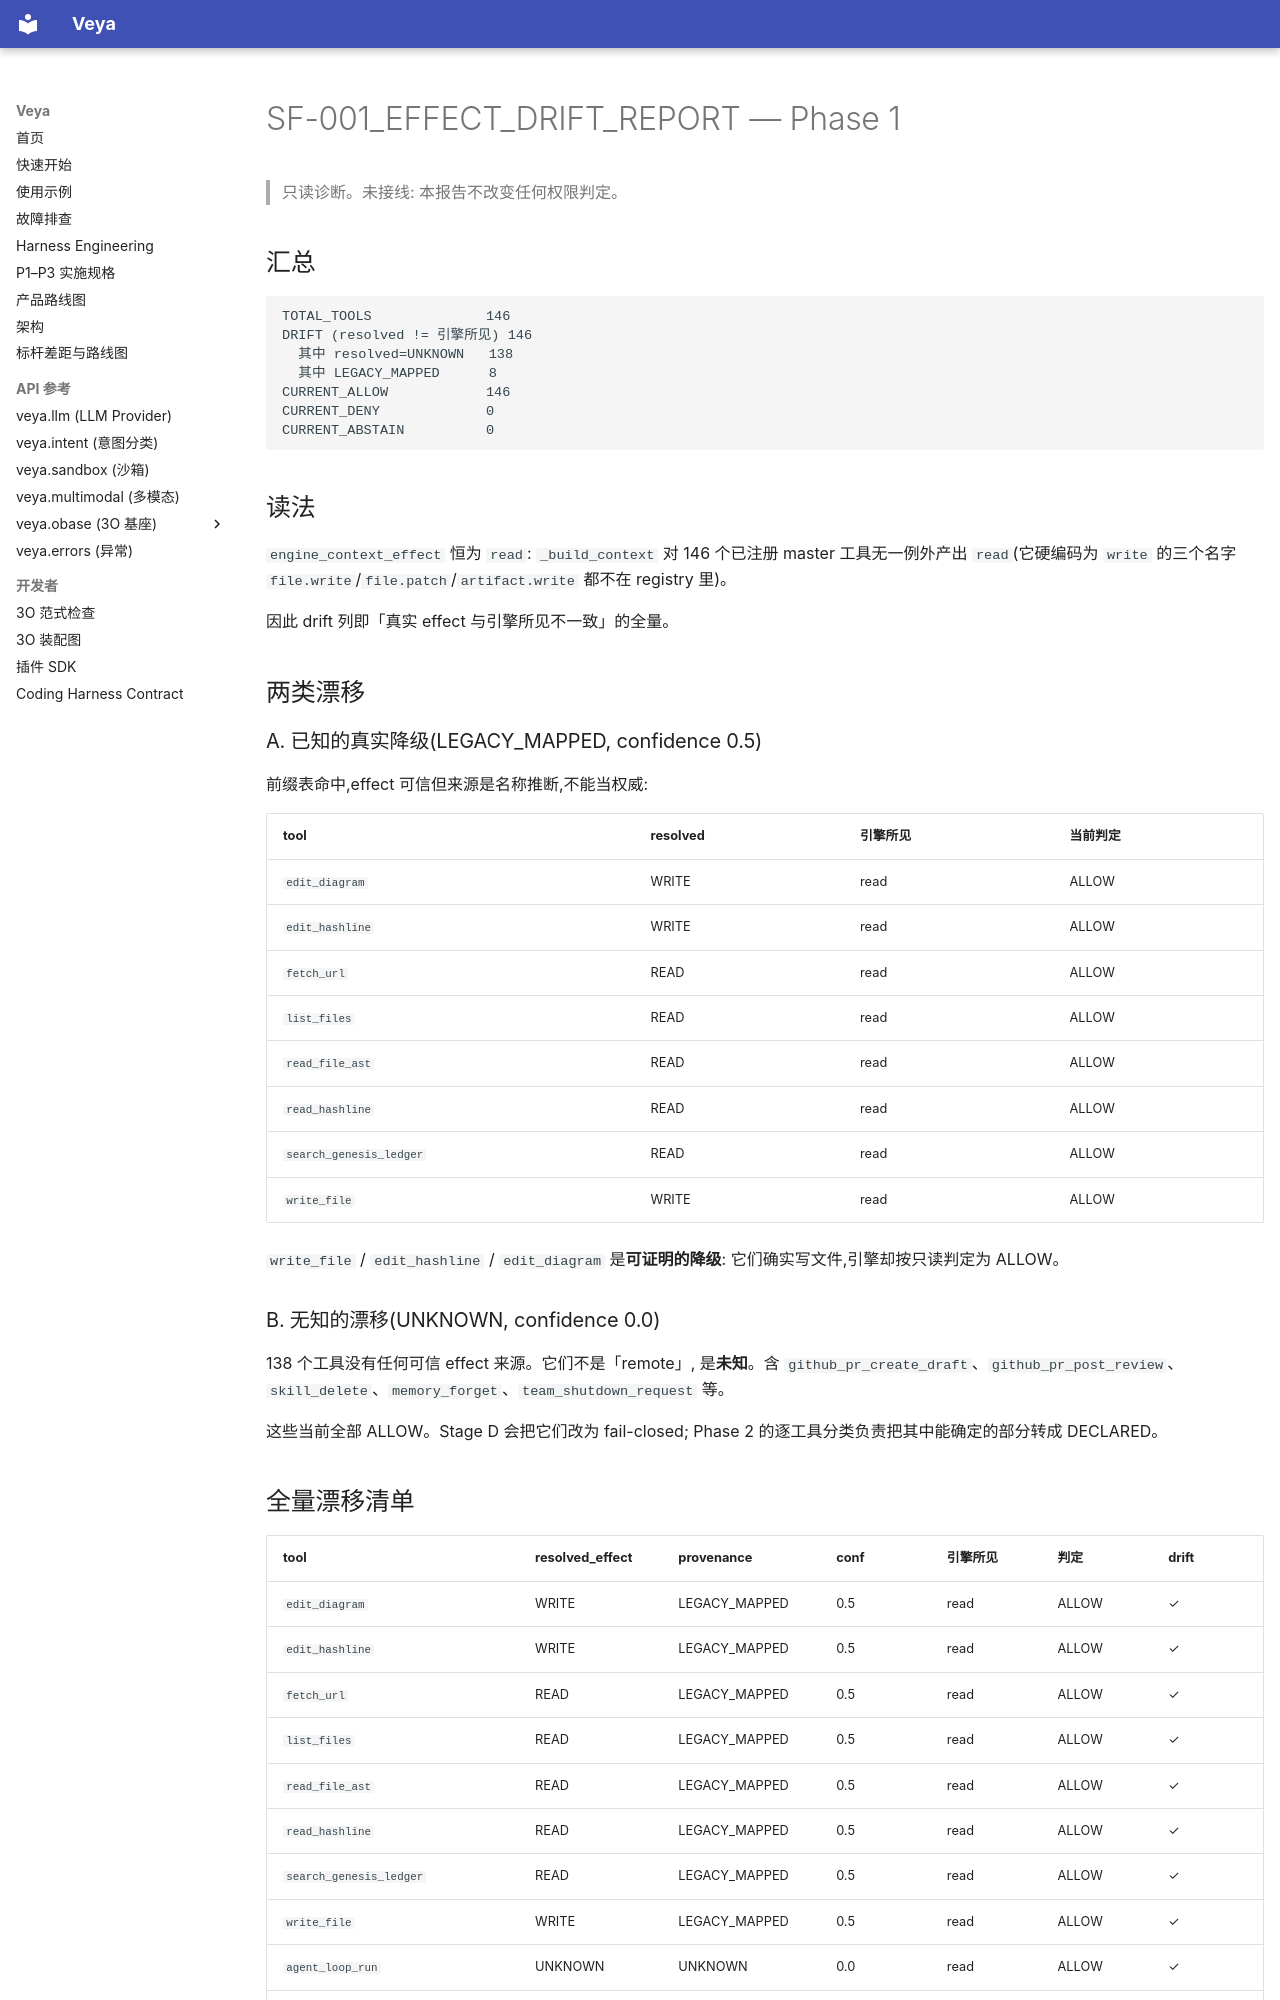

repository: soffy88/Veya · page: reports/SF-001_EFFECT_DRIFT_REPORT/index.html · generator: mkdocs

# SF-001_EFFECT_DRIFT_REPORT — Phase 1

> 只读诊断。未接线: 本报告不改变任何权限判定。

## 汇总

```
TOTAL_TOOLS              146
DRIFT (resolved != 引擎所见) 146
  其中 resolved=UNKNOWN   138
  其中 LEGACY_MAPPED      8
CURRENT_ALLOW            146
CURRENT_DENY             0
CURRENT_ABSTAIN          0
```

## 读法

`engine_context_effect` 恒为 `read`: `_build_context` 对 146 个已注册
master 工具无一例外产出 `read`(它硬编码为 `write` 的三个名字
`file.write`/`file.patch`/`artifact.write` 都不在 registry 里)。

因此 drift 列即「真实 effect 与引擎所见不一致」的全量。

## 两类漂移

### A. 已知的真实降级(LEGACY_MAPPED, confidence 0.5)

前缀表命中,effect 可信但来源是名称推断,不能当权威:

| tool | resolved | 引擎所见 | 当前判定 |
|---|---|---|---|
| `edit_diagram` | WRITE | read | ALLOW |
| `edit_hashline` | WRITE | read | ALLOW |
| `fetch_url` | READ | read | ALLOW |
| `list_files` | READ | read | ALLOW |
| `read_file_ast` | READ | read | ALLOW |
| `read_hashline` | READ | read | ALLOW |
| `search_genesis_ledger` | READ | read | ALLOW |
| `write_file` | WRITE | read | ALLOW |

`write_file` / `edit_hashline` / `edit_diagram` 是**可证明的降级**:
它们确实写文件,引擎却按只读判定为 ALLOW。

### B. 无知的漂移(UNKNOWN, confidence 0.0)

138 个工具没有任何可信 effect 来源。它们不是「remote」,
是**未知**。含 `github_pr_create_draft`、`github_pr_post_review`、
`skill_delete`、`memory_forget`、`team_shutdown_request` 等。

这些当前全部 ALLOW。Stage D 会把它们改为 fail-closed;
Phase 2 的逐工具分类负责把其中能确定的部分转成 DECLARED。
